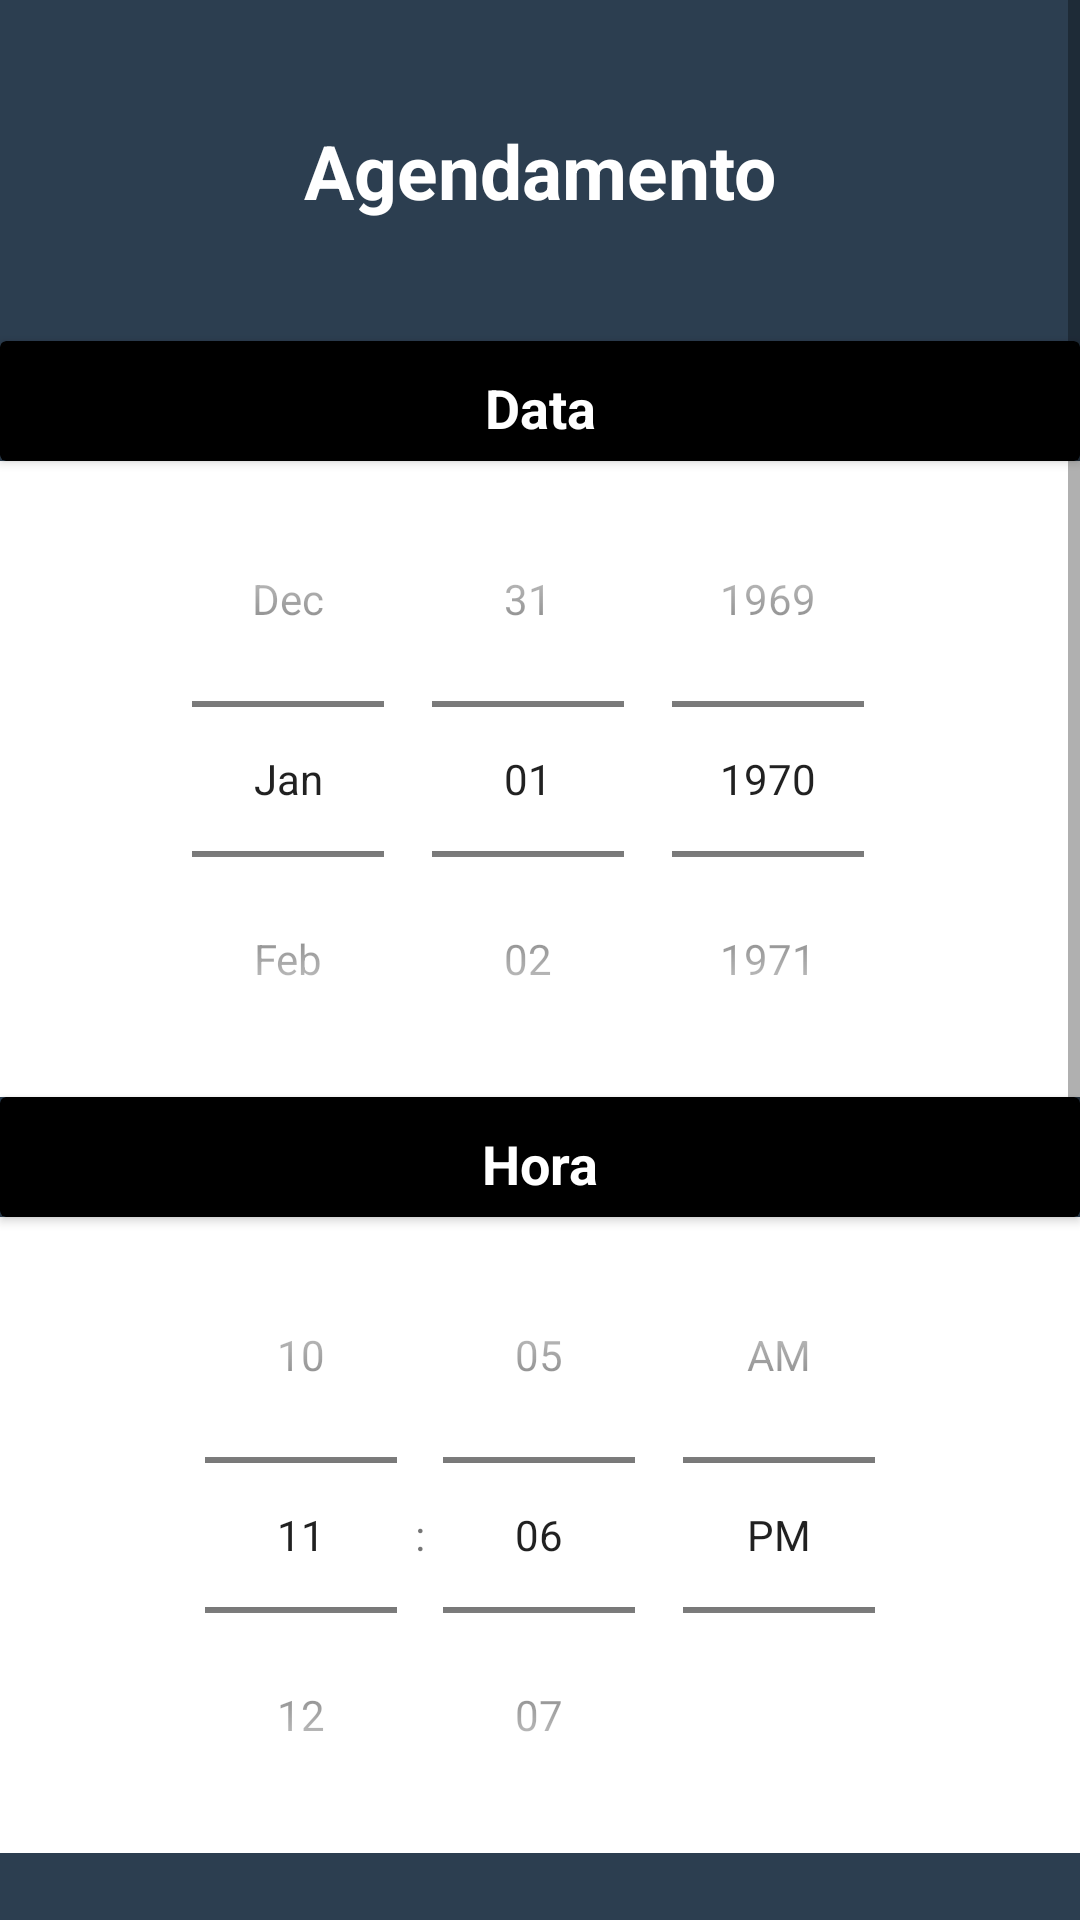

Write the Android layout XML for this screen, with the resource values it uses.
<!-- AndroidManifest.xml: application theme Theme.BarberApp -->
<!-- res/layout/activity_agendamento.xml -->
<?xml version="1.0" encoding="utf-8"?>
<ScrollView xmlns:android="http://schemas.android.com/apk/res/android"
    android:layout_width="match_parent"
    android:layout_height="match_parent"
    android:fillViewport="true">

    <LinearLayout xmlns:app="http://schemas.android.com/apk/res-auto"
        xmlns:tools="http://schemas.android.com/tools"
        android:layout_width="match_parent"
        android:layout_height="match_parent"
        android:background="@color/midnghtblue"
        android:orientation="vertical"
        tools:context=".view.Agendamento">

        <TextView
            android:layout_width="match_parent"
            android:layout_height="wrap_content"
            android:layout_margin="40dp"
            android:gravity="center"
            android:text="Agendamento"
            android:textColor="@color/white"
            android:textSize="25sp"
            android:textStyle="bold" />

        <androidx.cardview.widget.CardView
            android:layout_width="match_parent"
            android:layout_height="40dp"
            app:cardBackgroundColor="@color/black">

            <TextView
                android:layout_width="match_parent"
                android:layout_height="wrap_content"
                android:layout_margin="10dp"
                android:gravity="center"
                android:text="Data"
                android:textColor="@color/white"
                android:textSize="18sp"
                android:textStyle="bold" />

        </androidx.cardview.widget.CardView>

        <DatePicker
            android:id="@+id/datePicker"
            android:layout_width="match_parent"
            android:layout_height="wrap_content"
            android:background="@color/white"
            android:calendarViewShown="false"
            android:datePickerMode="spinner" />

        <androidx.cardview.widget.CardView
            android:layout_width="match_parent"
            android:layout_height="40dp"
            app:cardBackgroundColor="@color/black">

            <TextView
                android:layout_width="match_parent"
                android:layout_height="wrap_content"
                android:layout_margin="10dp"
                android:gravity="center"
                android:text="Hora"
                android:textColor="@color/white"
                android:textSize="18sp"
                android:textStyle="bold" />

        </androidx.cardview.widget.CardView>

        <TimePicker
            android:id="@+id/timePicker"
            android:layout_width="match_parent"
            android:layout_height="wrap_content"
            android:background="@color/white"
            android:timePickerMode="spinner" />

        <TextView
            android:layout_width="match_parent"
            android:layout_height="wrap_content"
            android:layout_margin="20dp"
            android:text="Escolha um profissional"
            android:textColor="@color/white"
            android:textSize="18sp"
            android:textStyle="bold" />


        <LinearLayout
            android:layout_width="match_parent"
            android:layout_height="wrap_content"
            android:layout_marginStart="20dp"
            android:layout_marginTop="20dp"
            android:layout_marginEnd="20dp"
            android:orientation="horizontal">

            <CheckBox
                android:id="@+id/barbeiro1"
                android:layout_width="wrap_content"
                android:layout_height="wrap_content"
                android:checked="false" />

            <TextView
                android:layout_width="match_parent"
                android:layout_height="wrap_content"
                android:text="Pedro Silva"
                android:textColor="@color/white"
                android:textSize="18sp"
                android:textStyle="bold" />

        </LinearLayout>

        <LinearLayout
            android:layout_width="match_parent"
            android:layout_height="wrap_content"
            android:layout_marginStart="20dp"
            android:layout_marginTop="20dp"
            android:layout_marginEnd="20dp"
            android:orientation="horizontal">

            <CheckBox
                android:id="@+id/barbeiro2"
                android:layout_width="wrap_content"
                android:layout_height="wrap_content"
                android:checked="false" />

            <TextView
                android:layout_width="match_parent"
                android:layout_height="wrap_content"
                android:text="Rafa Silva"
                android:textColor="@color/white"
                android:textSize="18sp"
                android:textStyle="bold" />

        </LinearLayout>

        <LinearLayout
            android:layout_width="match_parent"
            android:layout_height="wrap_content"
            android:layout_marginStart="20dp"
            android:layout_marginTop="20dp"
            android:layout_marginEnd="20dp"
            android:orientation="horizontal">

            <CheckBox
                android:id="@+id/barbeiro3"
                android:layout_width="wrap_content"
                android:layout_height="wrap_content"
                android:checked="false" />

            <TextView
                android:layout_width="match_parent"
                android:layout_height="wrap_content"
                android:text="Cleber Gomes"
                android:textColor="@color/white"
                android:textSize="18sp"
                android:textStyle="bold" />

        </LinearLayout>

        <Button
            android:id="@+id/btnAgendar"
            android:layout_width="match_parent"
            android:layout_height="wrap_content"
            android:text="Agendar"
            android:textColor="@color/white"
            android:textSize="18sp"
            android:backgroundTint="@color/alizarin"
            app:cornerRadius="15dp"
            android:layout_margin="40dp"
            android:textStyle="bold" />


    </LinearLayout>

</ScrollView>
<!-- resources referenced by this layout -->
<resources>
  <color name="alizarin">#e74c3c</color>
  <color name="black">#FF000000</color>
  <color name="midnghtblue">#2c3e50</color>
  <color name="white">#FFFFFFFF</color>
  <style name="Theme.BarberApp" parent="Theme.MaterialComponents.DayNight.DarkActionBar">
          
          <item name="colorPrimary">@color/midnghtblue</item>
          <item name="colorPrimaryVariant">@color/midnghtblue</item>
          <item name="colorOnPrimary">@color/white</item>
          
          <item name="colorSecondary">@color/teal_200</item>
          <item name="colorSecondaryVariant">@color/teal_700</item>
          <item name="colorOnSecondary">@color/black</item>
          
          <item name="android:statusBarColor">?attr/colorPrimaryVariant</item>
          
      </style>
  <color name="teal_200">#FF03DAC5</color>
  <color name="teal_700">#FF018786</color>
</resources>
